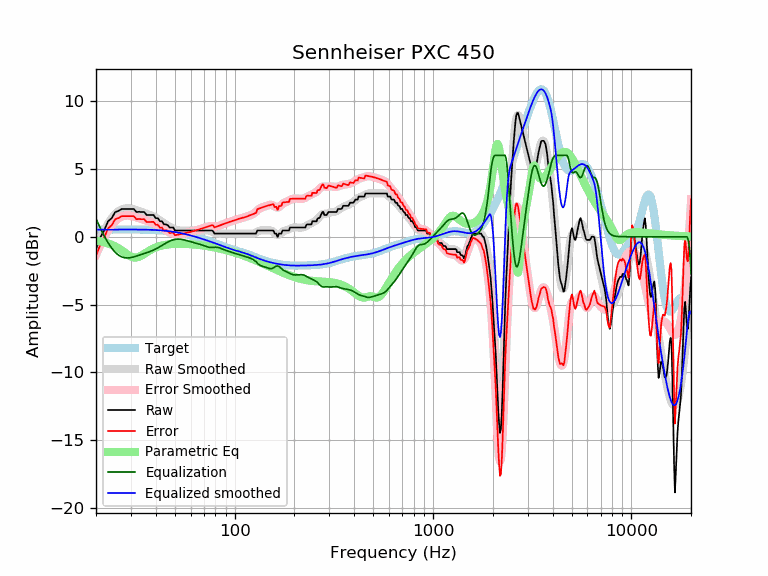

Values plotted in this chart, from the file beside it:
frequency, raw, error, smoothed, error_smoothed, equalization, parametric_eq, equalized_raw, equalized_smoothed, target
20, -0.91, -1.43, -0.81, -1.33, 1.33, -0.28, 0.42, 0.52, 0.52
21, -0.07, -0.59, -0.13, -0.65, 0.65, -0.34, 0.58, 0.52, 0.52
22, 0.47, -0.05, 0.47, -0.06, 0.06, -0.41, 0.53, 0.53, 0.52
23, 1.14, 0.61, 0.97, 0.44, -0.44, -0.49, 0.70, 0.53, 0.53
24, 1.37, 0.84, 1.37, 0.84, -0.84, -0.59, 0.53, 0.53, 0.53
25, 1.82, 1.29, 1.68, 1.15, -1.15, -0.71, 0.67, 0.53, 0.53
26, 1.91, 1.38, 1.89, 1.36, -1.36, -0.86, 0.55, 0.53, 0.53
27, 2.05, 1.52, 2.03, 1.49, -1.49, -1.01, 0.56, 0.53, 0.53
28, 2.05, 1.52, 2.09, 1.55, -1.55, -1.18, 0.50, 0.53, 0.53
29, 2.05, 1.52, 2.10, 1.56, -1.56, -1.34, 0.49, 0.53, 0.53
30, 2.05, 1.52, 2.07, 1.54, -1.54, -1.46, 0.51, 0.53, 0.53
31, 2.05, 1.52, 2.02, 1.49, -1.49, -1.53, 0.56, 0.53, 0.53
32, 1.82, 1.29, 1.95, 1.42, -1.42, -1.53, 0.40, 0.53, 0.53
33, 1.84, 1.31, 1.89, 1.36, -1.36, -1.47, 0.48, 0.53, 0.53
34, 1.82, 1.29, 1.82, 1.30, -1.30, -1.37, 0.52, 0.53, 0.53
35, 1.82, 1.30, 1.76, 1.24, -1.24, -1.26, 0.58, 0.52, 0.52
36, 1.60, 1.08, 1.70, 1.18, -1.18, -1.14, 0.42, 0.52, 0.52
37, 1.60, 1.09, 1.63, 1.12, -1.12, -1.03, 0.48, 0.51, 0.51
38, 1.60, 1.09, 1.56, 1.05, -1.05, -0.94, 0.55, 0.51, 0.51
39, 1.60, 1.10, 1.48, 0.98, -0.98, -0.86, 0.62, 0.50, 0.50
40, 1.37, 0.88, 1.40, 0.90, -0.90, -0.79, 0.47, 0.49, 0.49
41, 1.37, 0.89, 1.30, 0.82, -0.82, -0.73, 0.55, 0.48, 0.48
42, 1.14, 0.67, 1.20, 0.73, -0.73, -0.68, 0.41, 0.47, 0.47
43, 1.14, 0.68, 1.10, 0.64, -0.64, -0.65, 0.50, 0.46, 0.46
44, 0.91, 0.46, 1.00, 0.55, -0.55, -0.61, 0.36, 0.45, 0.45
45, 0.91, 0.47, 0.90, 0.47, -0.47, -0.59, 0.44, 0.44, 0.44
46, 0.85, 0.43, 0.81, 0.39, -0.39, -0.57, 0.46, 0.42, 0.42
47, 0.68, 0.28, 0.73, 0.33, -0.33, -0.55, 0.35, 0.40, 0.40
48, 0.68, 0.29, 0.66, 0.27, -0.27, -0.54, 0.41, 0.39, 0.39
49, 0.68, 0.31, 0.59, 0.23, -0.23, -0.53, 0.45, 0.37, 0.37
50, 0.46, 0.11, 0.54, 0.20, -0.20, -0.53, 0.26, 0.35, 0.35
51, 0.46, 0.13, 0.50, 0.18, -0.18, -0.52, 0.28, 0.33, 0.33
52, 0.46, 0.16, 0.48, 0.17, -0.17, -0.52, 0.29, 0.30, 0.30
53, 0.46, 0.18, 0.46, 0.18, -0.18, -0.52, 0.28, 0.28, 0.28
54, 0.46, 0.20, 0.45, 0.19, -0.19, -0.52, 0.27, 0.26, 0.26
55, 0.46, 0.23, 0.45, 0.22, -0.22, -0.52, 0.24, 0.23, 0.23
56, 0.46, 0.25, 0.45, 0.24, -0.24, -0.53, 0.22, 0.21, 0.21
57, 0.46, 0.28, 0.45, 0.27, -0.27, -0.53, 0.19, 0.18, 0.18
58, 0.46, 0.31, 0.46, 0.30, -0.30, -0.54, 0.16, 0.15, 0.15
59, 0.46, 0.34, 0.46, 0.33, -0.33, -0.54, 0.13, 0.12, 0.12
60, 0.46, 0.36, 0.46, 0.36, -0.36, -0.55, 0.10, 0.10, 0.10
61, 0.46, 0.39, 0.46, 0.39, -0.39, -0.56, 0.07, 0.07, 0.07
62, 0.46, 0.42, 0.46, 0.42, -0.42, -0.57, 0.04, 0.04, 0.04
63, 0.46, 0.45, 0.46, 0.45, -0.45, -0.58, 0.01, 0.01, 0.01
64, 0.46, 0.48, 0.46, 0.48, -0.48, -0.59, -0.02, -0.02, -0.02
65, 0.46, 0.51, 0.46, 0.51, -0.51, -0.60, -0.05, -0.05, -0.05
66, 0.46, 0.54, 0.46, 0.54, -0.54, -0.61, -0.08, -0.08, -0.08
67, 0.46, 0.57, 0.46, 0.57, -0.57, -0.62, -0.11, -0.11, -0.11
68, 0.46, 0.60, 0.46, 0.60, -0.60, -0.63, -0.14, -0.14, -0.14
69, 0.46, 0.63, 0.46, 0.63, -0.63, -0.64, -0.17, -0.17, -0.17
70, 0.46, 0.66, 0.47, 0.66, -0.66, -0.66, -0.20, -0.20, -0.20
71, 0.46, 0.69, 0.47, 0.70, -0.70, -0.67, -0.24, -0.23, -0.23
72, 0.46, 0.72, 0.47, 0.73, -0.73, -0.68, -0.27, -0.26, -0.26
73, 0.46, 0.75, 0.47, 0.75, -0.75, -0.70, -0.29, -0.28, -0.29
74, 0.46, 0.77, 0.46, 0.77, -0.77, -0.71, -0.31, -0.31, -0.31
75, 0.46, 0.80, 0.44, 0.79, -0.79, -0.73, -0.33, -0.34, -0.34
76, 0.46, 0.83, 0.42, 0.79, -0.79, -0.74, -0.33, -0.37, -0.37
77, 0.46, 0.86, 0.39, 0.79, -0.79, -0.76, -0.33, -0.40, -0.40
78, 0.39, 0.82, 0.35, 0.78, -0.78, -0.77, -0.39, -0.43, -0.43
79, 0.23, 0.69, 0.32, 0.78, -0.78, -0.79, -0.55, -0.46, -0.46
... 553 more rows
